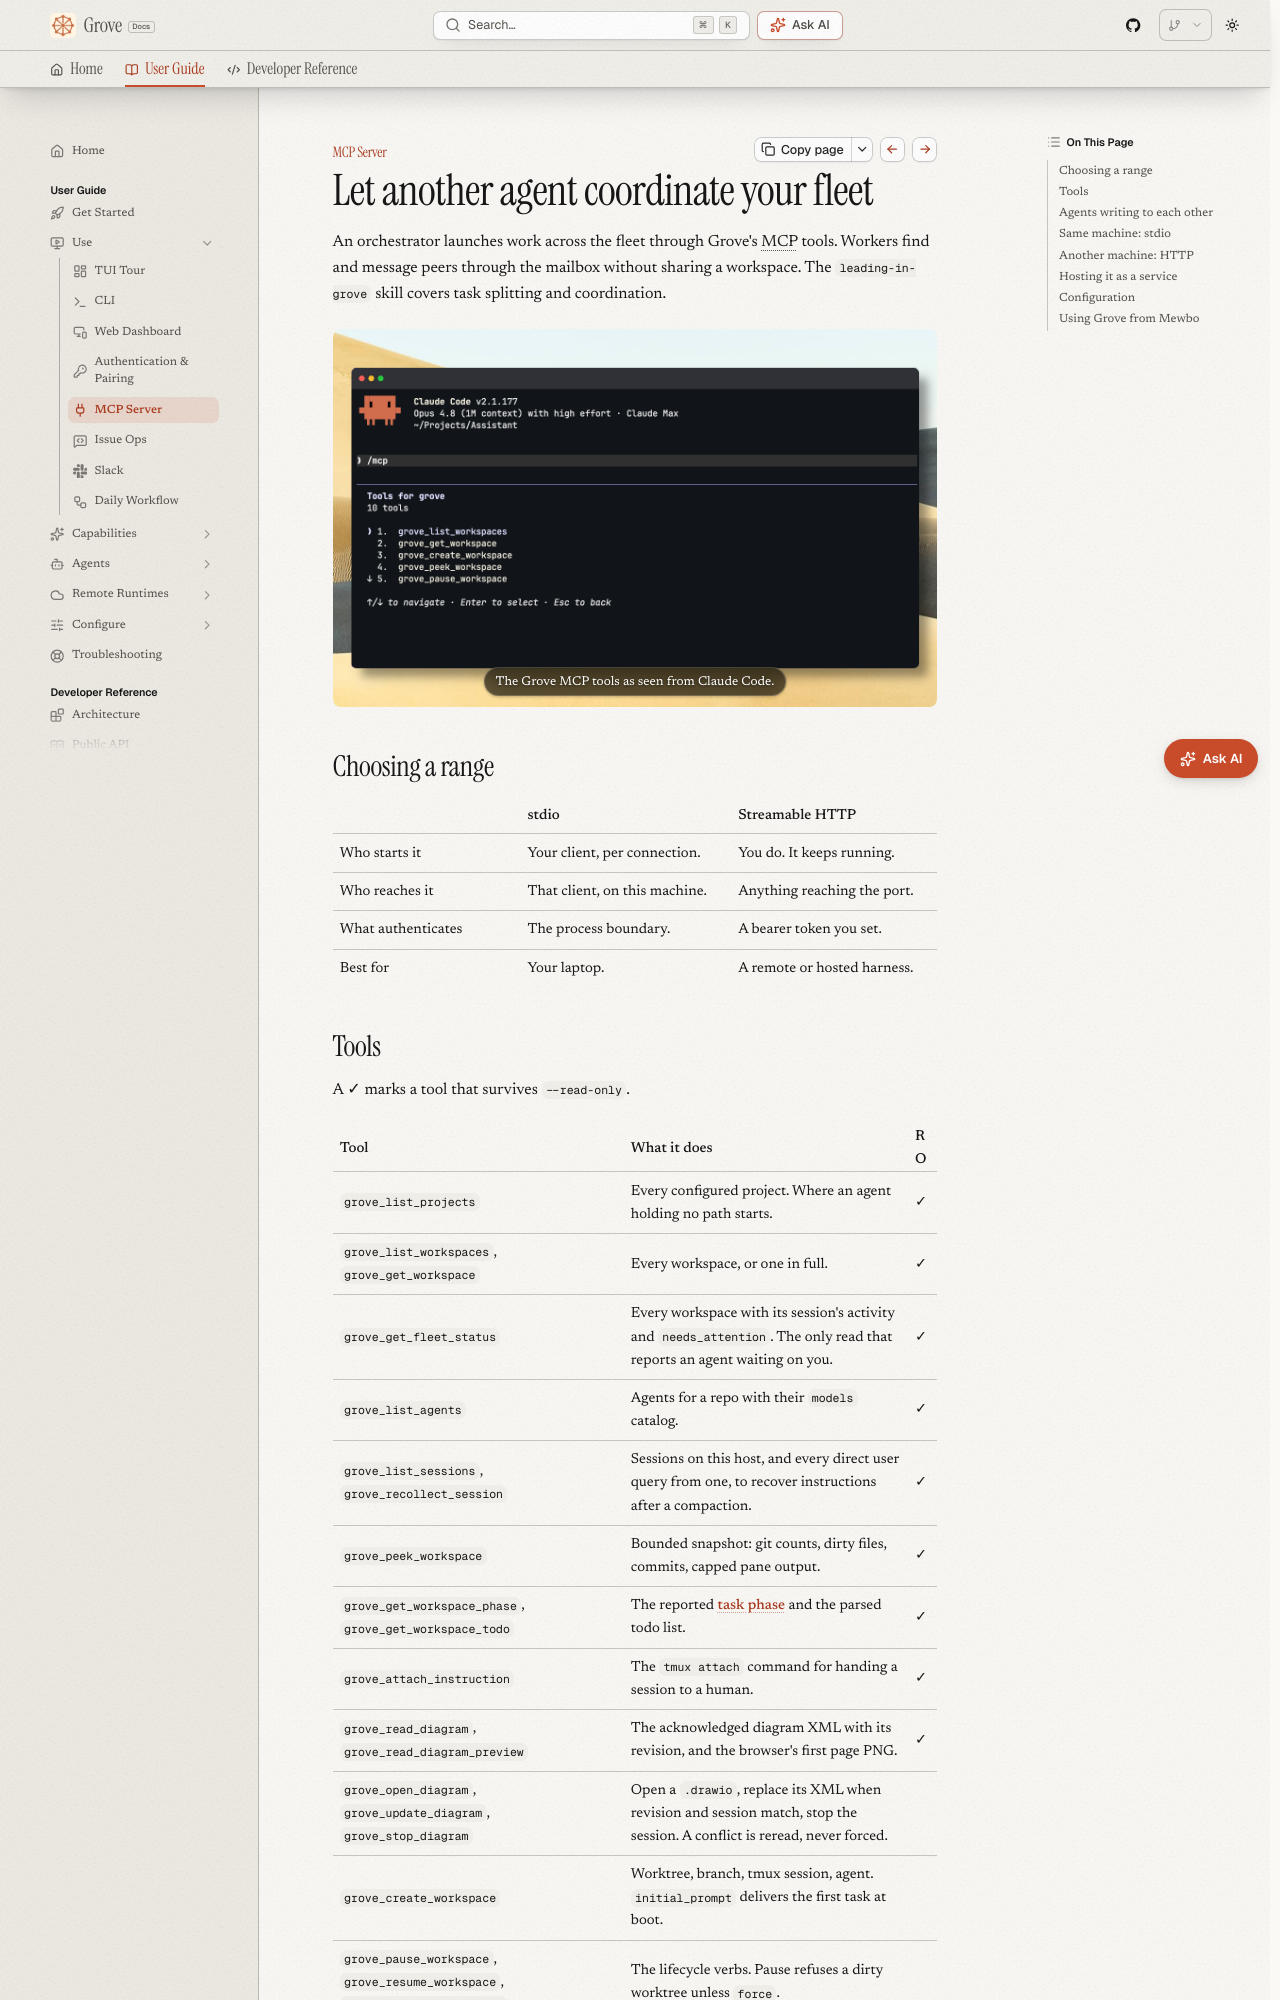

repository: bearlike/Grove · page: latest/use-mcp/index.html · generator: mkdocs

# MCP Server

## Let another agent coordinate your fleet

An orchestrator launches work across the fleet through Grove's MCP tools. Workers find and message peers through the mailbox without sharing a workspace. The `leading-in-grove` skill covers task splitting and coordination.

<figure class="ms-shot">
  <div class="ms-shot__frame"><img loading="lazy" src="../img/screenshots/grove-mcp-tools.png" alt="Claude Code listing Grove's MCP tools: create, list, peek, pause, and steer workspaces" /></div>
  <figcaption class="ms-shot__body">The Grove MCP tools as seen from Claude Code.</figcaption>
</figure>

## Choosing a range

| | stdio | Streamable HTTP |
|---|---|---|
| Who starts it | Your client, per connection. | You do. It keeps running. |
| Who reaches it | That client, on this machine. | Anything reaching the port. |
| What authenticates | The process boundary. | A bearer token you set. |
| Best for | Your laptop. | A remote or hosted harness. |
